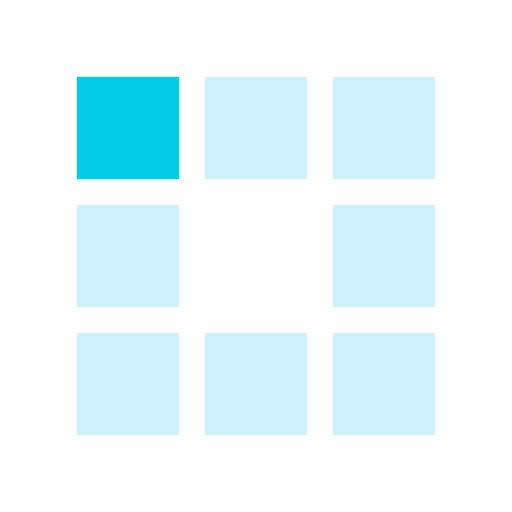
t = 0.00 s
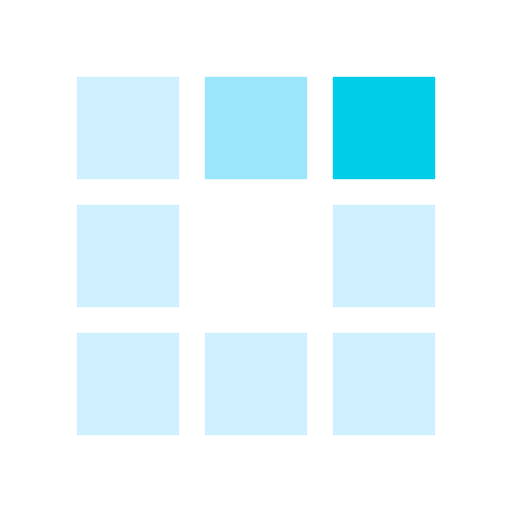
t = 0.30 s
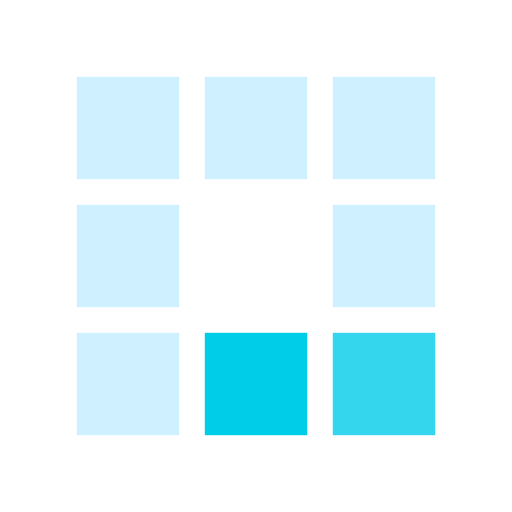
t = 0.63 s
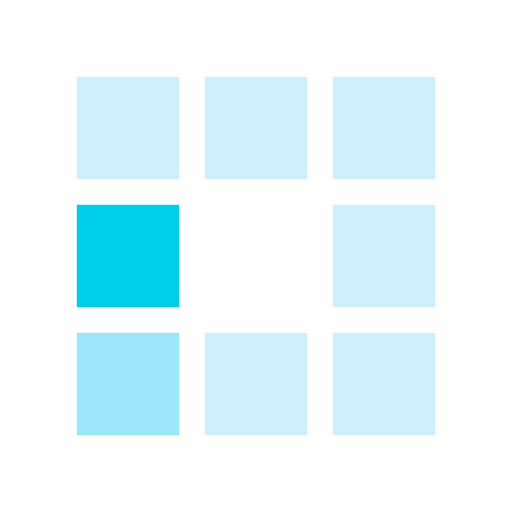
t = 0.93 s
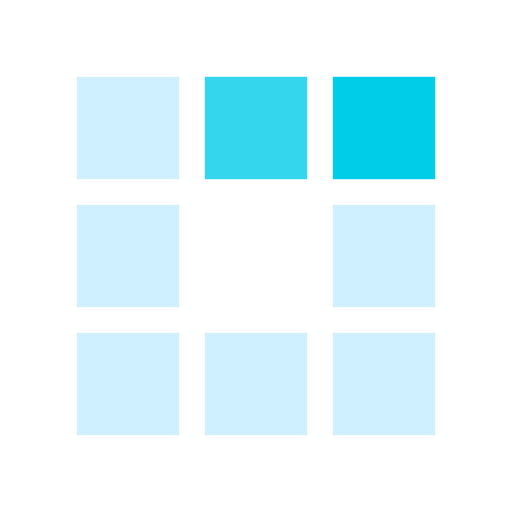
t = 1.25 s
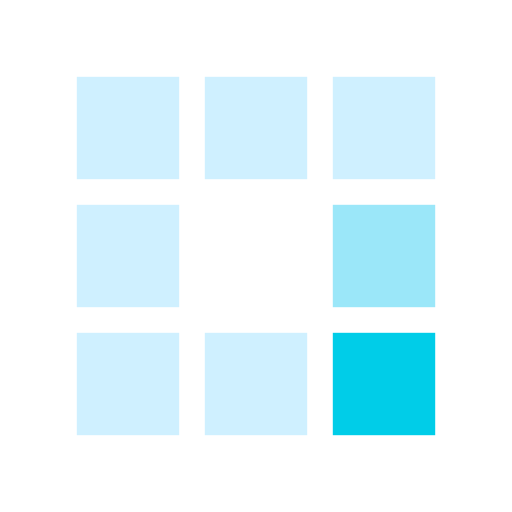
t = 1.55 s

The animated SVG that drew these frames (rendered in a browser with its animation timeline set to each time). Animation: 8 SMIL elements (animate=8); one cycle of 1.88 s, repeats indefinitely.

<?xml version="1.0" encoding="utf-8"?>

<svg width='80px' height='80px' xmlns="http://www.w3.org/2000/svg" viewBox="0 0 100 100" preserveAspectRatio="xMidYMid" class="uil-squares">

	<rect x="0" y="0" width="100" height="100" fill="none" class="bk"></rect>

	<rect x="15" y="15" width="20" height="20" fill="#cff0ff" class="sq">

		<animate attributeName="fill" from="#cff0ff" to="#00cde8" repeatCount="indefinite" dur="1s" begin="0.0s" values="#00cde8;#00cde8;#cff0ff;#cff0ff" keyTimes="0;0.1;0.2;1"></animate>

	</rect>

	<rect x="40" y="15" width="20" height="20" fill="#cff0ff" class="sq">

		<animate attributeName="fill" from="#cff0ff" to="#00cde8" repeatCount="indefinite" dur="1s" begin="0.125s" values="#00cde8;#00cde8;#cff0ff;#cff0ff" keyTimes="0;0.1;0.2;1"></animate>

	</rect>

	<rect x="65" y="15" width="20" height="20" fill="#cff0ff" class="sq">

		<animate attributeName="fill" from="#cff0ff" to="#00cde8" repeatCount="indefinite" dur="1s" begin="0.25s" values="#00cde8;#00cde8;#cff0ff;#cff0ff" keyTimes="0;0.1;0.2;1"></animate>

	</rect>

	<rect x="15" y="40" width="20" height="20" fill="#cff0ff" class="sq">

		<animate attributeName="fill" from="#cff0ff" to="#00cde8" repeatCount="indefinite" dur="1s" begin="0.875s" values="#00cde8;#00cde8;#cff0ff;#cff0ff" keyTimes="0;0.1;0.2;1"></animate> 

	</rect>

	<rect x="65" y="40" width="20" height="20" fill="#cff0ff" class="sq">

		<animate attributeName="fill" from="#cff0ff" to="#00cde8" repeatCount="indefinite" dur="1s" begin="0.375" values="#00cde8;#00cde8;#cff0ff;#cff0ff" keyTimes="0;0.1;0.2;1"></animate>

	</rect>

	<rect x="15" y="65" width="20" height="20" fill="#cff0ff" class="sq">

		<animate attributeName="fill" from="#cff0ff" to="#00cde8" repeatCount="indefinite" dur="1s" begin="0.75s" values="#00cde8;#00cde8;#cff0ff;#cff0ff" keyTimes="0;0.1;0.2;1"></animate>

	</rect>

	<rect x="40" y="65" width="20" height="20" fill="#cff0ff" class="sq">

		<animate attributeName="fill" from="#cff0ff" to="#00cde8" repeatCount="indefinite" dur="1s" begin="0.625s" values="#00cde8;#00cde8;#cff0ff;#cff0ff" keyTimes="0;0.1;0.2;1"></animate>

	</rect>

	<rect x="65" y="65" width="20" height="20" fill="#cff0ff" class="sq">

		<animate attributeName="fill" from="#cff0ff" to="#00cde8" repeatCount="indefinite" dur="1s" begin="0.5s" values="#00cde8;#00cde8;#cff0ff;#cff0ff" keyTimes="0;0.1;0.2;1"></animate>

	</rect>


</svg> 